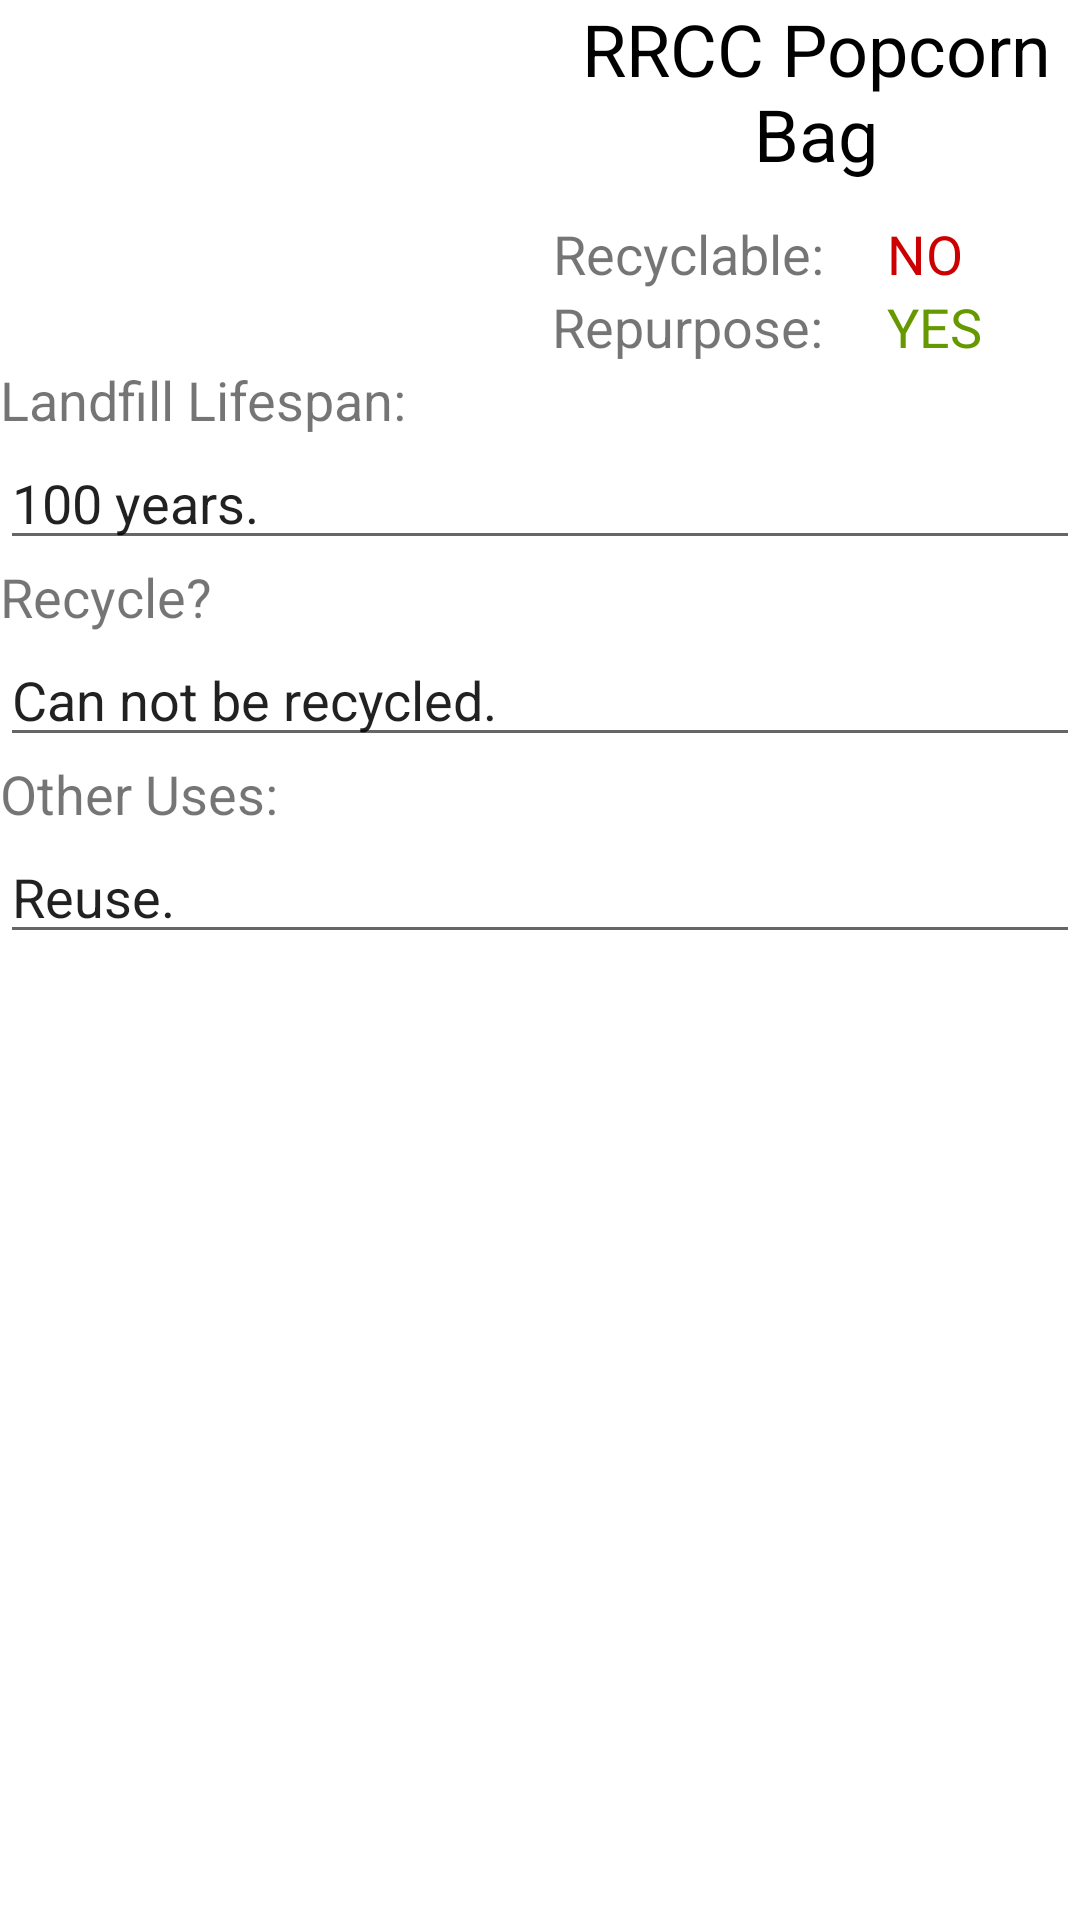

Write the Android layout XML for this screen, with the resource values it uses.
<!-- AndroidManifest.xml: application theme AppTheme -->
<!-- res/layout/activity_rrcc_popcorn_bag.xml -->
<?xml version="1.0" encoding="utf-8"?>
<RelativeLayout xmlns:android="http://schemas.android.com/apk/res/android"
    xmlns:app="http://schemas.android.com/apk/res-auto"
    xmlns:tools="http://schemas.android.com/tools"
    android:layout_width="match_parent"
    android:layout_height="match_parent"
    android:background="@color/whiteish"
    android:orientation="vertical"
    android:weightSum="1"
    tools:context="com.smilingrobotics.currentptk.PaperCupActivity">

    <ImageView
        android:id="@+id/imageView"
        android:layout_width="156dp"
        android:layout_height="109dp"
        android:layout_alignParentTop="true"
        android:layout_marginEnd="83dp"
        android:layout_marginRight="83dp"
        android:layout_marginTop="12dp"
        android:layout_toLeftOf="@+id/textView6"
        android:layout_toStartOf="@+id/textView6"
        android:rotationX="90"
        android:src="@drawable/popcornbag" />

    <TextView
        android:id="@+id/textView2"

        android:layout_width="match_parent"
        android:layout_height="wrap_content"
        android:layout_alignParentLeft="true"
        android:layout_alignParentStart="true"
        android:layout_below="@+id/imageView"
        android:layout_weight="0.32"
        android:text="Landfill Lifespan:"
        android:textSize="18sp" />

    <EditText
        android:id="@+id/editText2"
        android:layout_width="match_parent"
        android:layout_height="wrap_content"
        android:layout_alignParentLeft="true"
        android:layout_alignParentStart="true"
        android:layout_below="@+id/textView2"
        android:editable="false"
        android:ems="10"
        android:inputType="none"
        android:scrollbars="vertical"
        android:text="100 years." />

    <TextView
        android:id="@+id/textView5"
        android:layout_width="wrap_content"
        android:layout_height="wrap_content"
        android:layout_alignParentEnd="true"
        android:layout_alignParentRight="true"
        android:layout_alignParentTop="true"
        android:layout_toEndOf="@+id/imageView"
        android:layout_toRightOf="@+id/imageView"
        android:text="RRCC Popcorn Bag"
        android:textAlignment="center"
        android:textColor="@android:color/black"
        android:textSize="24sp" />

    <TextView
        android:id="@+id/textView6"
        android:layout_width="wrap_content"
        android:layout_height="wrap_content"
        android:layout_above="@+id/textView"
        android:layout_marginEnd="17dp"
        android:layout_marginRight="17dp"
        android:layout_toLeftOf="@+id/textView8"
        android:layout_toStartOf="@+id/textView8"
        android:text="Recyclable: "
        android:textAlignment="center"
        android:textSize="18sp" />

    <TextView
        android:id="@+id/textView3"
        android:layout_width="wrap_content"
        android:layout_height="wrap_content"
        android:layout_alignParentEnd="true"
        android:layout_alignParentLeft="true"
        android:layout_alignParentRight="true"
        android:layout_alignParentStart="true"
        android:layout_below="@+id/editText2"
        android:text="Recycle?"
        android:textSize="18sp" />

    <EditText
        android:id="@+id/editText"
        android:layout_width="wrap_content"
        android:layout_height="wrap_content"
        android:layout_alignParentEnd="true"
        android:layout_alignParentLeft="true"
        android:layout_alignParentRight="true"
        android:layout_alignParentStart="true"
        android:layout_below="@+id/textView3"
        android:ems="10"
        android:inputType="textMultiLine"
        android:text="Can not be recycled. " />

    <TextView
        android:id="@+id/textView4"
        android:layout_width="wrap_content"
        android:layout_height="wrap_content"
        android:layout_alignParentEnd="true"
        android:layout_alignParentLeft="true"
        android:layout_alignParentRight="true"
        android:layout_alignParentStart="true"
        android:layout_below="@+id/editText"
        android:text="Other Uses:"
        android:textSize="18sp" />

    <EditText
        android:id="@+id/editText3"
        android:layout_width="wrap_content"
        android:layout_height="wrap_content"
        android:layout_alignParentEnd="true"
        android:layout_alignParentLeft="true"
        android:layout_alignParentRight="true"
        android:layout_alignParentStart="true"
        android:layout_below="@+id/textView4"
        android:ems="10"
        android:inputType="textMultiLine"
        android:text="Reuse." />

    <TextView
        android:id="@+id/textView"
        android:layout_width="wrap_content"
        android:layout_height="wrap_content"
        android:layout_above="@+id/textView2"
        android:layout_alignLeft="@+id/textView6"
        android:layout_alignStart="@+id/textView6"
        android:text="Repurpose: "
        android:textAlignment="center"
        android:textSize="18sp" />

    <TextView
        android:id="@+id/textView8"
        android:layout_width="wrap_content"
        android:layout_height="wrap_content"
        android:layout_alignBaseline="@+id/textView6"
        android:layout_alignBottom="@+id/textView6"
        android:layout_alignParentEnd="true"
        android:layout_alignParentRight="true"
        android:layout_marginEnd="39dp"
        android:layout_marginRight="39dp"
        android:text="NO"
        android:textAlignment="center"
        android:textColor="@android:color/holo_red_dark"
        android:textSize="18sp" />

    <TextView
        android:id="@+id/textView9"
        android:layout_width="wrap_content"
        android:layout_height="wrap_content"
        android:layout_alignBottom="@+id/textView"
        android:layout_alignLeft="@+id/textView8"
        android:layout_alignStart="@+id/textView8"
        android:text="YES"
        android:textAlignment="center"
        android:textColor="@android:color/holo_green_dark"
        android:textSize="18sp" />

</RelativeLayout>
<!-- resources referenced by this layout -->
<resources>
  <color name="whiteish">#ffffff</color>
  <style name="AppTheme" parent="Theme.AppCompat.Light.DarkActionBar">
          
          <item name="colorPrimary">@color/whiteish</item>
          <item name="colorPrimaryDark">@color/red_rocks_red</item>
          <item name="colorAccent">@color/red_rocks_red</item>
          <item name="icon">@drawable/app_logo</item>
  
      </style>
  <color name="red_rocks_red">#89191c</color>
  <!-- drawable app_logo: png bitmap (drawable, 35006 bytes) -->
</resources>
